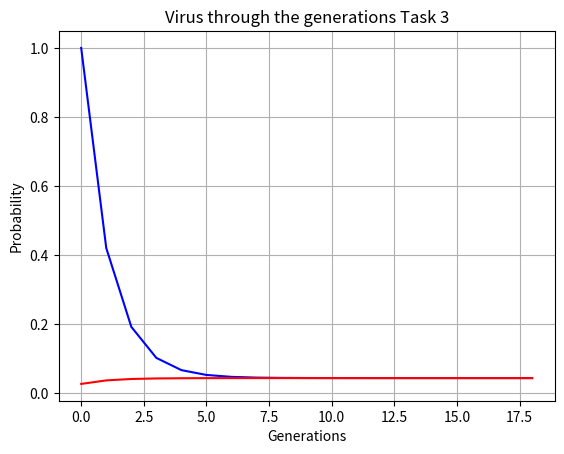

Source code (Python):
import numpy as np
import matplotlib.pyplot as plt

def markovChain(s0, p, g):
    s = s0.copy()
    result = np.zeros(g+1)
    result[0]=s[0]
    for i in range(1, g+1):
        s = s.dot(p)
        result[i]=s[0]
    return result

s0 = np.array([1, 0])
s1 = np.array([0.026, 0.974])
p = np.array([[0.42, 0.58],[0.026, 0.974]])
n = np.arange(0, 19, 1)

gen18 = markovChain(s0, p, 18)
gen18prog = markovChain(s1, p, 18)

plt.plot(n, gen18, 'b')
plt.plot(n, gen18prog, 'r')
plt.xlabel('Generations')
plt.ylabel('Probability')
plt.title('Virus through the generations Task 3')
plt.grid(True)
plt.show()
